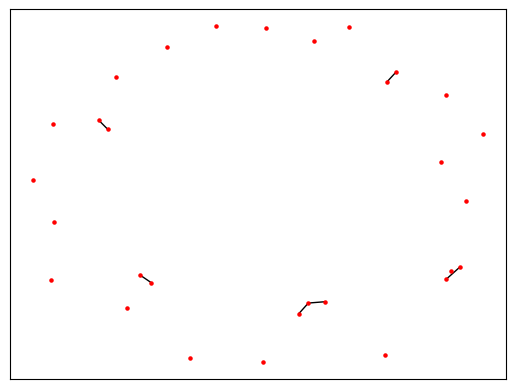

Source code (Python):
from math import log, exp
from random import randint, random
from itertools import combinations

import matplotlib.pyplot as plt
import networkx as nx

def sigma(G):
    sm = 0
    for u, v in G.edges():
        d_u, d_v = map(G.degree, (u, v))
        sm += pow(d_u - d_v, 2)
    return sm

def sigma_t(G):
    sm = 0
    for u, v in combinations(G.nodes(), 2):
        d_u, d_v = map(G.degree, (u, v))
        sm += pow(d_u - d_v, 2)
    return sm

def sigmaRatio(G):
    sG, stG = sigma(G), sigma_t(G)
    return stG / sG if sG > 0 else 1
        
def maxSigmaRatio_bruteforce(n):
    """
    Tests all the possible (including isomorphic)
    graphs on n vertices and returns the 
    pair (sG, G) at which the maximum of the 
    irregularity-ratio is reached

    :params
        int n (graph vertices number)
    """
    nodes = list(range(n))
    alledges = list(combinations(nodes, 2))
    max_pair = None, 0
    for m in range(n):
        for edges in combinations(alledges, m):
            G = nx.Graph()
            G.add_nodes_from(nodes)
            G.add_edges_from(edges)

            rG = sigmaRatio(G)
            if rG > max_pair[1]:
                max_pair = G, rG
    
    return max_pair

def maxSigmaRatio_annealing(
    n, nsim, starting_edges=0, temperature=1
):
    """
    implements the simulated annealing
    algorithm
    
    :params -- positional
        int n
            graph vertices number
        int nsim
            number of randomly
            tested graphs
            
    :params -- keyworded
        float temperature
            starting temperature
    """
    m_total = n * (n - 1) // 2
    
    prob = lambda ci, cr, t: exp((ci - cr) / t)
    temp = lambda i: temperature / log(i)
    rand_graph = lambda m=0: nx.gnm_random_graph(
        n, m or randint(1, m_total)
    )
    
    curi = nx.gnm_random_graph(n, starting_edges)
    sri = sigmaRatio(curi)
    bes = (curi.copy(), sri)
    cur = (curi.copy(), sri)

    for i in range(2, nsim + 2):
        t = temp(i)
        curi = rand_graph()
        sri = sigmaRatio(curi)

        if sri >= cur[1]:
            cur = (curi, sri)
            if sri > bes[1]:
                bes = (curi, sri)

        elif prob(sri, cur[1], t) > random():
            cur = (curi, sri)

    return bes
    

def simpleDraw(G):
    pos = nx.spring_layout(G)
    nx.draw_networkx_nodes(
        G, pos, node_size=5,
        node_color='red'
    )
    nx.draw_networkx_edges(G, pos)
    plt.show()


if __name__ == '__main__':
    g, r = maxSigmaRatio_annealing(30, 1000, temperature=2)
    print(r)
    simpleDraw(g)
